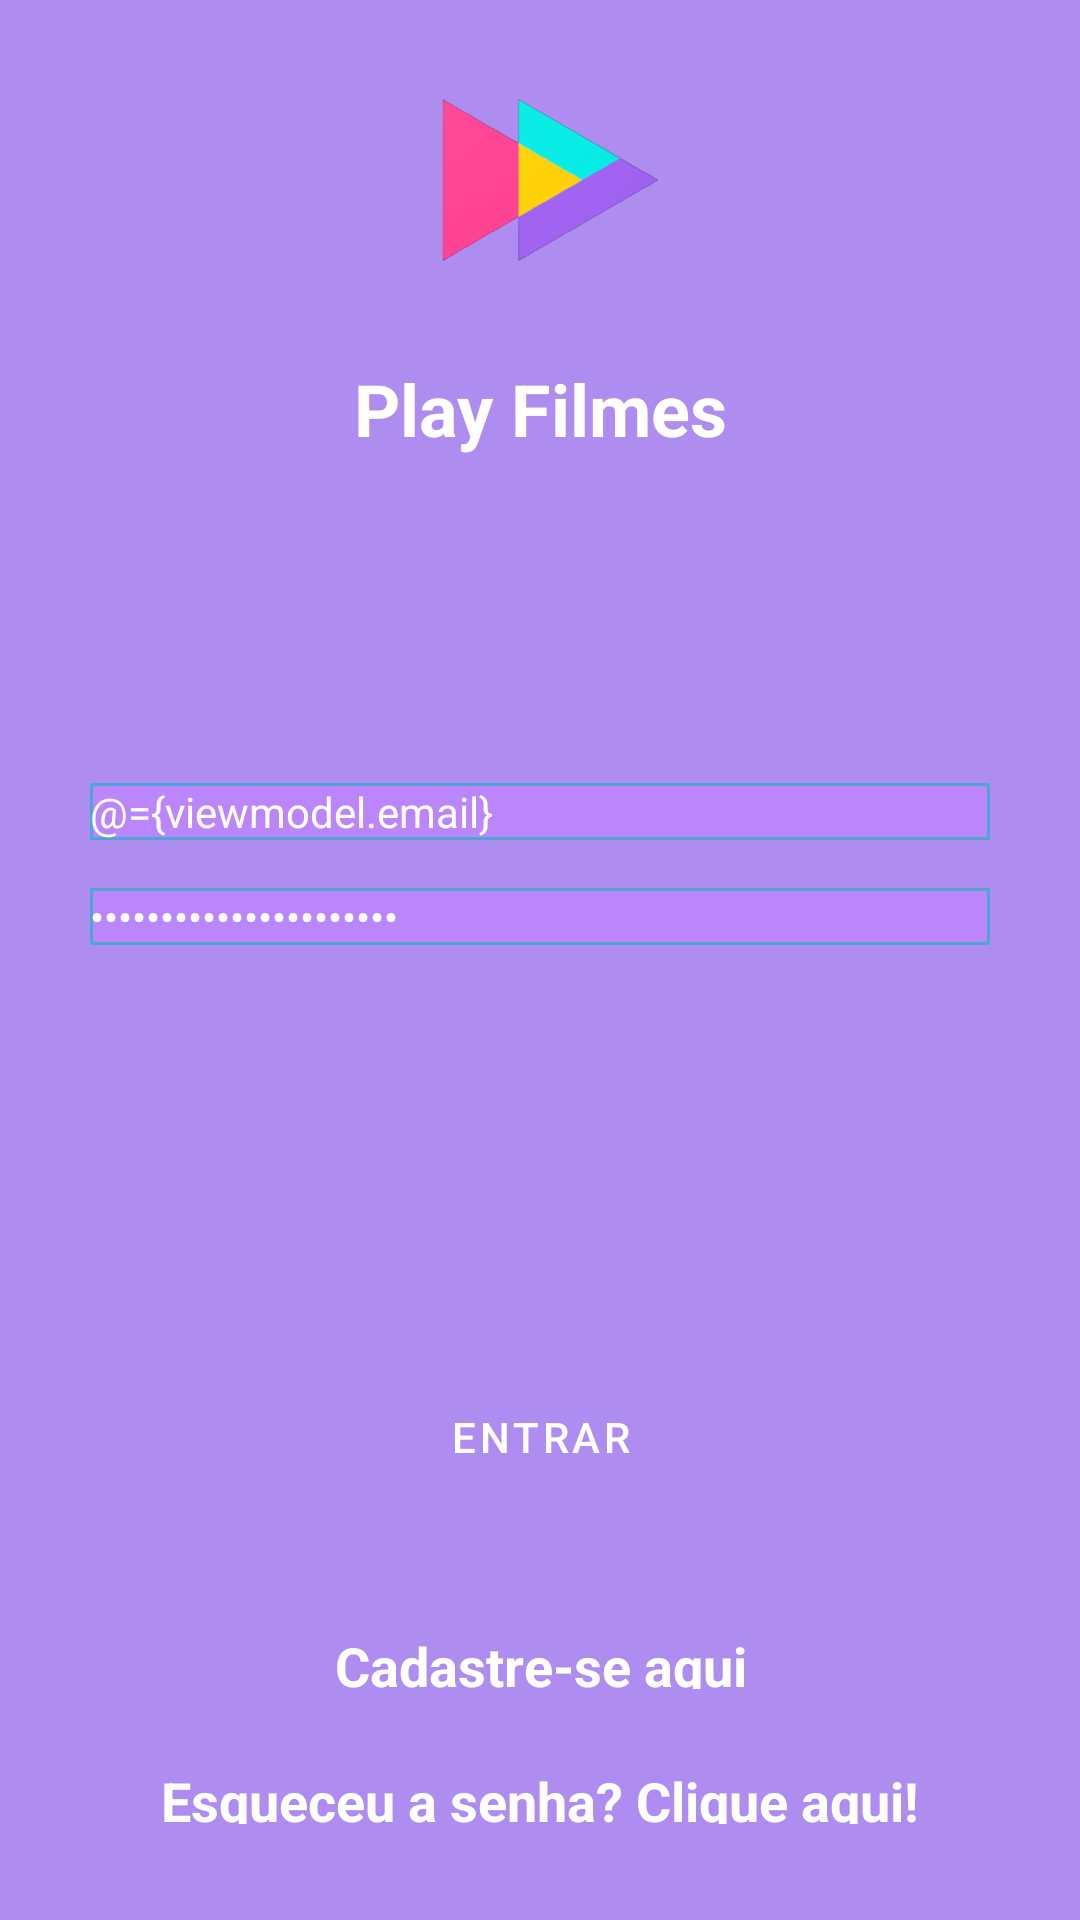

Reconstruct the res/layout file that produces this screen, plus the resources it refers to.
<!-- AndroidManifest.xml: application theme Theme.Filmes -->
<!-- res/layout/fragment_login.xml -->
<?xml version="1.0" encoding="utf-8"?>

<layout xmlns:android="http://schemas.android.com/apk/res/android"
    xmlns:tools="http://schemas.android.com/tools"
    xmlns:app="http://schemas.android.com/apk/res-auto">
    <data>
        <variable
            name="fragment"
            type="br.iesb.mobile.filmes.ui.fragment.login.LoginFragment" />

       <variable
            name="viewmodel"
            type="br.iesb.mobile.filmes.viewmodel.LoginViewModel" />
    </data>

    <androidx.constraintlayout.widget.ConstraintLayout
        android:layout_width="match_parent"
        android:layout_height="match_parent"
        android:background="?attr/backgroundColor">


        <ImageView
            android:id="@+id/imageView2"
            android:layout_width="172dp"
            android:layout_height="120dp"
            android:src="@drawable/icone_blanck"
            app:layout_constraintEnd_toEndOf="parent"
            app:layout_constraintStart_toStartOf="parent"
            app:layout_constraintTop_toTopOf="parent" />

        <TextView
            android:id="@+id/tvAppName"
            android:layout_width="wrap_content"
            android:layout_height="wrap_content"
            android:text="Play Filmes"
            android:textAlignment="center"
            android:textColor="@color/white"
            android:textSize="24sp"
            android:textStyle="bold"
            app:layout_constraintEnd_toEndOf="parent"
            app:layout_constraintStart_toStartOf="parent"
            app:layout_constraintTop_toBottomOf="@+id/imageView2" />

        <androidx.constraintlayout.widget.Guideline
            android:id="@+id/guideline2"
            android:layout_width="wrap_content"
            android:layout_height="wrap_content"
            android:orientation="horizontal"
            app:layout_constraintGuide_percent="0.45" />

        <TextView
            android:id="@+id/tvEmail"
            style="?editTextStyle"
            android:layout_width="0dp"
            android:layout_height="wrap_content"
            android:layout_marginStart="30dp"
            android:layout_marginEnd="30dp"
            android:layout_marginBottom="8dp"
            android:ems="10"
            android:hint="@string/hint_email"
            android:inputType="text"
            android:background="@drawable/back_button"
            android:textColor="@color/white"
            app:layout_constraintBottom_toTopOf="@+id/guideline2"
            app:layout_constraintEnd_toEndOf="parent"
            app:layout_constraintStart_toStartOf="parent"
            android:text="@={viewmodel.email}"/>

        <TextView
            android:id="@+id/tvPassword"
            style="?editTextStyle"
            android:layout_width="0dp"
            android:layout_height="wrap_content"
            android:layout_marginStart="30dp"
            android:layout_marginTop="8dp"
            android:layout_marginEnd="30dp"
            android:ems="10"
            android:hint="@string/hint_password"
            android:inputType="textPassword"
            android:background="@drawable/back_button"
            android:textColor="@color/white"
            app:layout_constraintEnd_toEndOf="parent"
            app:layout_constraintStart_toStartOf="parent"
            app:layout_constraintTop_toTopOf="@+id/guideline2"
            android:text="@={viewmodel.password}"/>

        <TextView
            android:id="@+id/tvForgot"
            android:layout_width="0dp"
            android:layout_height="20dp"
            android:layout_marginStart="30dp"
            android:layout_marginEnd="30dp"
            android:layout_marginBottom="32dp"
            android:text="@string/forgot_password"
            android:textAlignment="center"
            android:textColor="@color/white"
            android:textSize="18sp"
            android:textStyle="bold"
            android:onClick="@{fragment::forgotAccount}"
            app:layout_constraintBottom_toBottomOf="parent"
            app:layout_constraintEnd_toEndOf="parent"
            app:layout_constraintStart_toStartOf="parent" />

        <TextView
            android:id="@+id/tvCreate"
            android:layout_width="0dp"
            android:layout_height="20dp"
            android:layout_marginStart="30dp"
            android:layout_marginEnd="30dp"
            android:layout_marginBottom="25dp"
            android:text="@string/create_count"
            android:textAlignment="center"
            android:textColor="@color/white"
            android:textSize="18sp"
            android:textStyle="bold"
            android:onClick="@{fragment::signUpAccount}"
            app:layout_constraintBottom_toTopOf="@+id/tvForgot"
            app:layout_constraintEnd_toEndOf="parent"
            app:layout_constraintHorizontal_bias="0.0"
            app:layout_constraintStart_toStartOf="parent" />

        <Button
            style="?buttonStyle"
            android:id="@+id/btLogin"
            android:layout_width="0dp"
            android:layout_height="wrap_content"
            android:layout_marginStart="30dp"
            android:layout_marginEnd="30dp"
            android:layout_marginBottom="40dp"
            android:text="@string/login_button"
            android:onClick="@{fragment::loginAccount}"
            app:layout_constraintBottom_toTopOf="@+id/tvCreate"
            app:layout_constraintEnd_toEndOf="parent"
            app:layout_constraintStart_toStartOf="parent" />
    </androidx.constraintlayout.widget.ConstraintLayout>
</layout>
<!-- resources referenced by this layout -->
<resources>
  <color name="white">#FFFFFFFF</color>
  <!-- drawable back_button (drawable) -->
  <?xml version="1.0" encoding="utf-8"?>
  
  <shape xmlns:android="http://schemas.android.com/apk/res/android" android:shape="rectangle" >
      <solid android:color="@color/purple_200" />
      <stroke android:width="1dip" android:color="#4fa5d5"/>
  </shape>
  <!-- drawable icone_blanck: png bitmap (drawable, 28432 bytes) -->
  <string name="create_count">Cadastre-se aqui</string>
  <string name="forgot_password">Esqueceu a senha? Clique aqui!</string>
  <string name="hint_email">Email</string>
  <string name="hint_password">Senha</string>
  <string name="login_button">Entrar</string>
  <style name="Theme.Filmes" parent="Theme.MaterialComponents.DayNight.DarkActionBar">
          
          <item name="colorPrimary">@color/purple_500</item>
          <item name="colorPrimaryVariant">@color/purple_700</item>
          <item name="colorOnPrimary">@color/white</item>
          
          <item name="colorSecondary">@color/teal_200</item>
          <item name="colorSecondaryVariant">@color/teal_700</item>
          <item name="colorOnSecondary">@color/black</item>
          
          <item name="android:statusBarColor" tools:targetApi="l">?attr/colorPrimaryVariant</item>
          
  
          <item name="buttonStyle">@style/Widget.MaterialComponents.Button.OutlinedButton.ButtonLigth</item>
  
          <item name="backgroundColor">@color/light_backGround</item>
  
          <item name="editTextStyle">@style/Widget.EditText</item>
  
          <item name="backButtonStyle">@style/Widget.MaterialComponents.Button.OutlinedButton.ButtonBack</item>
  
  
      </style>
  <color name="purple_200">#FFBB86FC</color>
  <color name="purple_500">#FF6200EE</color>
  <color name="purple_700">#FF3700B3</color>
  <color name="teal_200">#FF03DAC5</color>
  <color name="teal_700">#FF018786</color>
  <color name="black">#FF000000</color>
  <style name="Widget.MaterialComponents.Button.OutlinedButton.ButtonLigth">
          <item name="cornerRadius">10dp</item>
          <item name="android:paddingTop">12dp</item>
          <item name="android:paddingBottom">12dp</item>
          <item name="android:textColor">?attr/colorOnPrimary</item>
          <item name="backgroundTint">?attr/colorSecondary</item>
          <item name="strokeColor">?attr/colorSecondary</item>
          <item name="rippleColor">?attr/colorPrimary</item>
      </style>
  <color name="light_backGround">#AF8CEF</color>
  <style name="Widget.EditText" parent="Widget.MaterialComponents.TextInputLayout.FilledBox">
          <item name="passwordToggleTint">?attr/colorOnPrimary</item>
          <item name="errorTextColor">?attr/colorSecondary</item>
          <item name="boxStrokeColor">?attr/colorOnPrimary</item>
          <item name="hintTextColor">?attr/colorOnPrimary</item>
          <item name="boxBackgroundColor">?attr/backgroundColor</item>
          <item name="placeholderTextColor">?attr/colorOnPrimary</item>
          <item name="android:textColor">?attr/colorOnPrimary</item>
      </style>
  <style name="Widget.MaterialComponents.Button.OutlinedButton.ButtonBack">
          <item name="cornerRadius">10dp</item>
          <item name="android:paddingTop">12dp</item>
          <item name="android:paddingBottom">12dp</item>
          <item name="backgroundTint">?attr/colorButtonNormal</item>
          <item name="strokeColor">?attr/colorPrimary</item>
          <item name="rippleColor">?attr/colorSecondary</item>
          <item name="android:textColor">?attr/colorOnPrimary</item>
      </style>
</resources>
